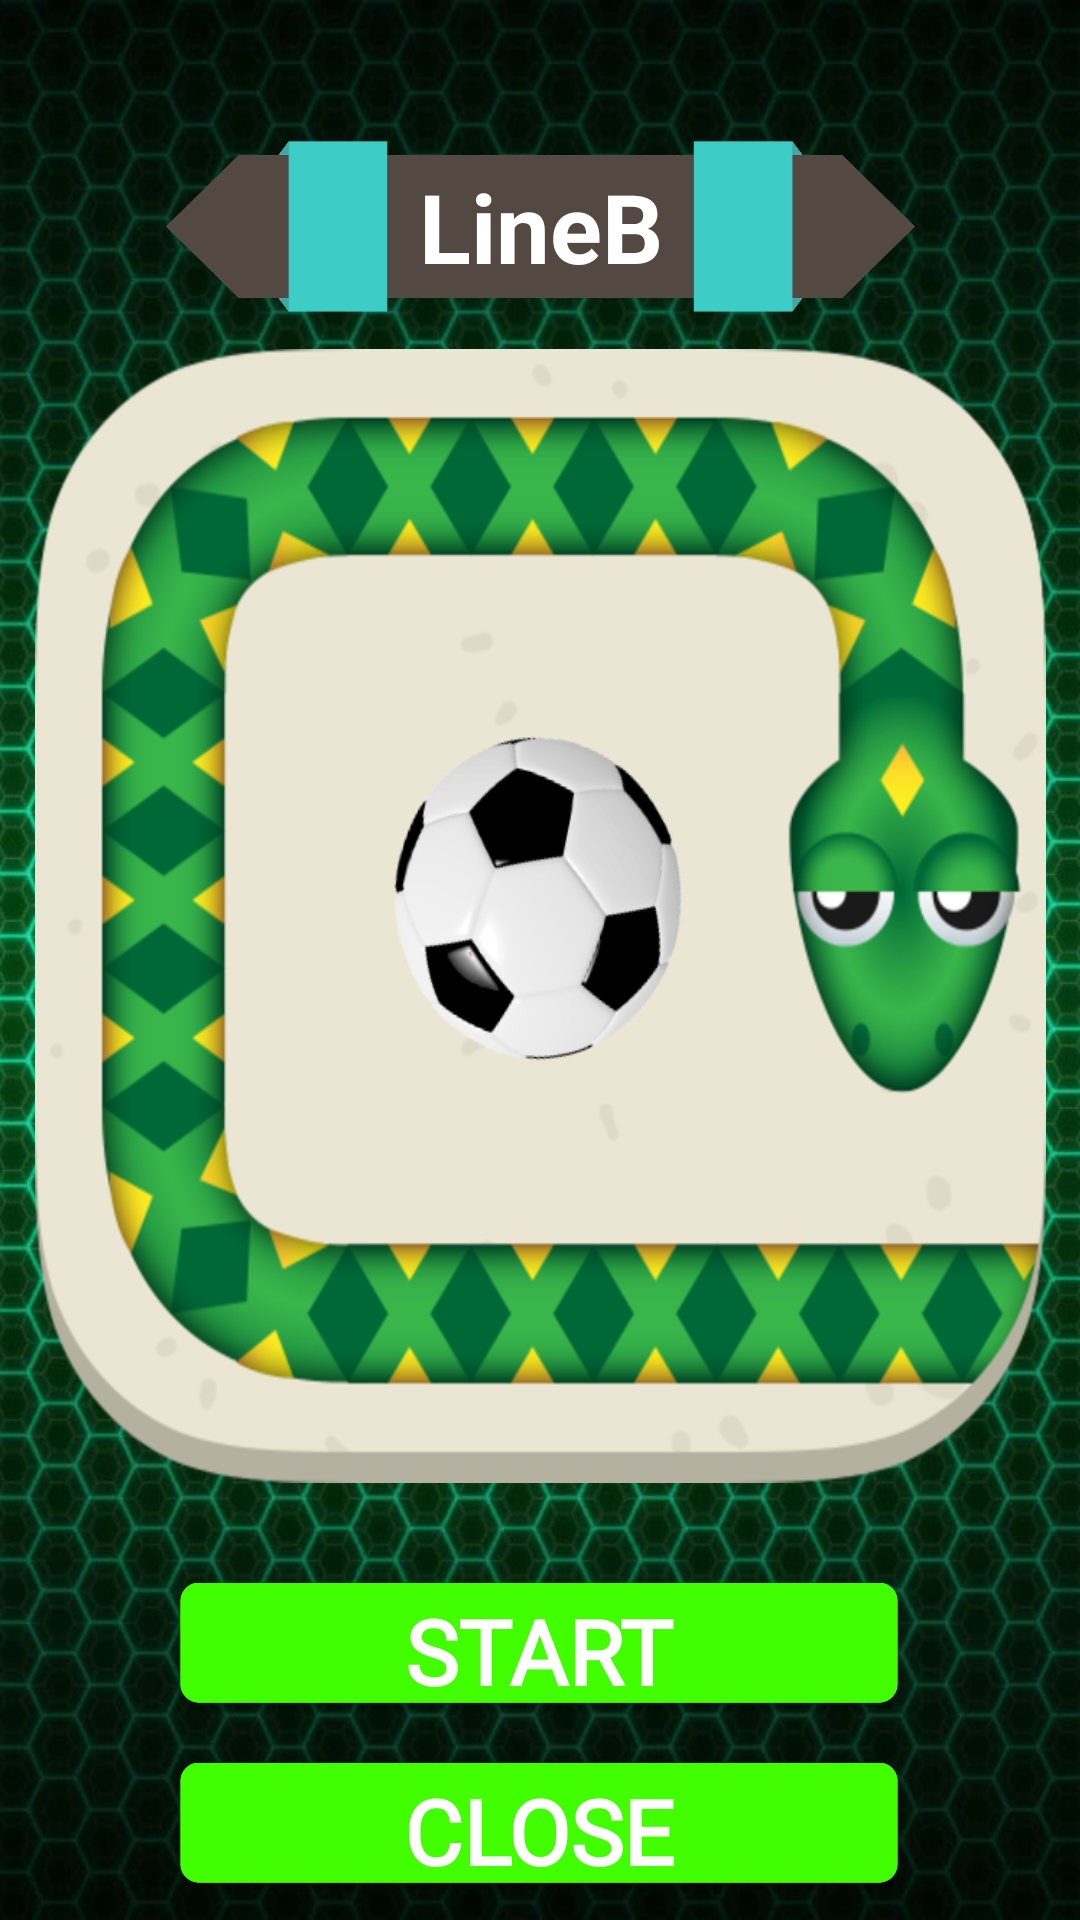

Android layout source for this screen:
<!-- AndroidManifest.xml: application theme Theme.MySnakeApp -->
<!-- res/layout/activity_info.xml -->
<?xml version="1.0" encoding="utf-8"?>
<androidx.constraintlayout.widget.ConstraintLayout xmlns:android="http://schemas.android.com/apk/res/android"
    xmlns:app="http://schemas.android.com/apk/res-auto"
    xmlns:tools="http://schemas.android.com/tools"
    android:layout_width="match_parent"
    android:layout_height="match_parent"
    android:background="@drawable/mm">

    <ImageView
        android:id="@+id/blck"
        android:layout_width="261dp"
        android:layout_height="139dp"
        android:paddingTop="12dp"
        android:src="@drawable/uio"
        app:layout_constraintEnd_toEndOf="parent"
        app:layout_constraintStart_toStartOf="parent"
        app:layout_constraintTop_toTopOf="parent" />

    <TextView
        android:layout_width="wrap_content"
        android:layout_height="wrap_content"
        app:layout_constraintTop_toTopOf="@id/blck"
        app:layout_constraintStart_toStartOf="@id/blck"
        app:layout_constraintEnd_toEndOf="@id/blck"
        app:layout_constraintBottom_toBottomOf="@id/blck"
        android:paddingTop="12dp"
        android:textStyle="bold"
        android:textColor="@color/white"
        android:text="LineB"
        android:textSize="32dp"/>

    <ImageView
        android:id="@+id/info"
        android:layout_width="337dp"
        android:layout_height="378dp"
        android:layout_margin="15dp"
        android:background="@drawable/snake1"
        android:gravity="center"
        android:padding="30dp"
        app:layout_constraintBottom_toBottomOf="parent"
        app:layout_constraintEnd_toEndOf="parent"
        app:layout_constraintStart_toStartOf="parent"
        app:layout_constraintTop_toTopOf="parent"
        app:layout_constraintVertical_bias="0.437" />

    <ImageView
        android:id="@+id/back"
        android:layout_width="244dp"
        android:layout_height="60dp"
        android:src="@drawable/but"
        app:layout_constraintBottom_toBottomOf="parent"
        app:layout_constraintEnd_toEndOf="parent"
        app:layout_constraintHorizontal_bias="0.497"
        app:layout_constraintStart_toStartOf="parent"
        app:layout_constraintTop_toBottomOf="@id/info"
        app:layout_constraintVertical_bias="0.3" />

    <ImageView
        android:id="@+id/exit"
        android:layout_width="244dp"
        android:layout_height="60dp"
        android:src="@drawable/but"
        app:layout_constraintBottom_toBottomOf="parent"
        app:layout_constraintEnd_toEndOf="parent"
        app:layout_constraintHorizontal_bias="0.497"
        app:layout_constraintStart_toStartOf="parent"
        app:layout_constraintTop_toBottomOf="@id/back"
        app:layout_constraintVertical_bias="0.3" />

    <TextView
        android:layout_width="wrap_content"
        android:layout_height="wrap_content"
        app:layout_constraintStart_toStartOf="@id/back"
        app:layout_constraintEnd_toEndOf="@id/back"
        app:layout_constraintTop_toTopOf="@id/back"
        app:layout_constraintBottom_toBottomOf="@id/back"
        android:text="START"
        style="@style/Text"
        android:textStyle="bold"/>

    <TextView
        android:layout_width="wrap_content"
        android:layout_height="wrap_content"
        app:layout_constraintStart_toStartOf="@id/exit"
        app:layout_constraintEnd_toEndOf="@id/exit"
        app:layout_constraintTop_toTopOf="@id/exit"
        app:layout_constraintBottom_toBottomOf="@id/exit"
        android:text="CLOSE"
        style="@style/Text"
        android:textStyle="bold"/>


</androidx.constraintlayout.widget.ConstraintLayout>
<!-- resources referenced by this layout -->
<resources>
  <!-- drawable but: png bitmap (drawable-nodpi, 28908 bytes) -->
  <!-- drawable mm: jpg bitmap (drawable-nodpi, 188573 bytes) -->
  <!-- drawable snake1: png bitmap (drawable-nodpi, 229017 bytes) -->
  <!-- drawable uio: png bitmap (drawable-nodpi, 30580 bytes) -->
  <style name="Text">
          <item name="android:fontFamily">@font/roboto</item>
          <item name="android:textSize">30dp</item>
          <item name="android:textColor">@android:color/white</item>
      </style>
  <style name="Theme.MySnakeApp" parent="Theme.MaterialComponents.DayNight.NoActionBar">
          
          <item name="colorPrimary">@color/purple_500</item>
          <item name="colorPrimaryVariant">@color/purple_700</item>
          <item name="colorOnPrimary">@color/white</item>
          
          <item name="colorSecondary">@color/teal_200</item>
          <item name="colorSecondaryVariant">@color/teal_700</item>
          <item name="colorOnSecondary">@color/black</item>
          
          <item name="android:statusBarColor" tools:targetApi="l">?attr/colorPrimaryVariant</item>
          
      </style>
  <!-- not gathered from this repository: default colours our renderer supplied (Android Studio template values) -->
  <color name="purple_500">#FF6200EE</color>
  <color name="purple_700">#FF3700B3</color>
  <color name="teal_200">#FF03DAC5</color>
  <color name="teal_700">#FF018786</color>
  <color name="black">#FF000000</color>
  <color name="white">#FFFFFFFF</color>
</resources>
